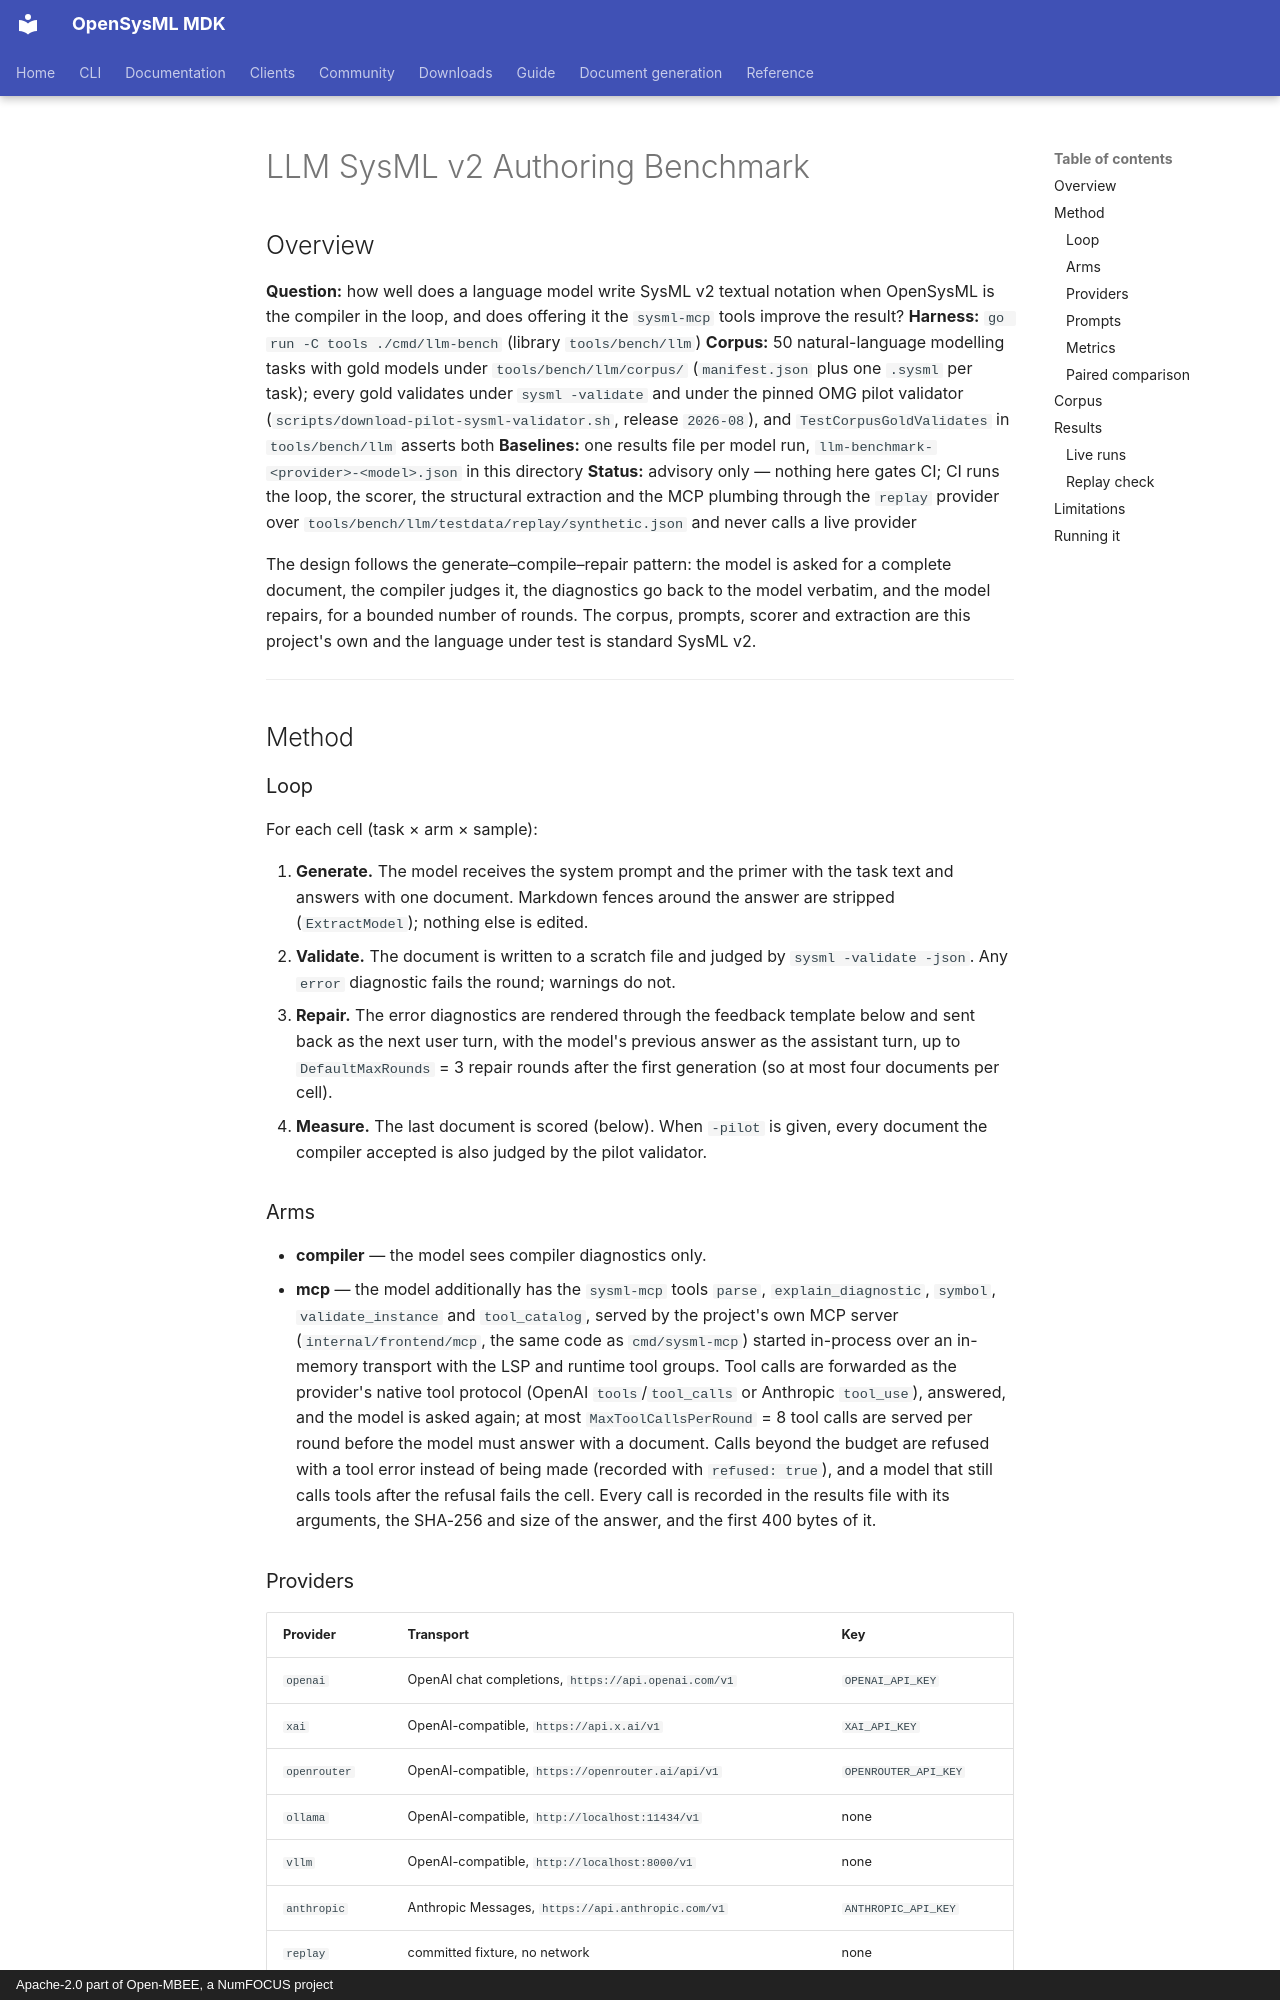

repository: Open-MBEE/OpenSysML · page: project/llm-benchmark/index.html · generator: mkdocs · copyright: Apache-2.0 part of Open-MBEE, a NumFOCUS project

# LLM SysML v2 Authoring Benchmark

## Overview

**Question:** how well does a language model write SysML v2 textual notation when OpenSysML is the compiler in the loop, and does offering it the `sysml-mcp` tools improve the result?
**Harness:** `go run -C tools ./cmd/llm-bench` (library `tools/bench/llm`)
**Corpus:** 50 natural-language modelling tasks with gold models under `tools/bench/llm/corpus/` (`manifest.json` plus one `.sysml` per task); every gold validates under `sysml -validate` and under the pinned OMG pilot validator (`scripts/download-pilot-sysml-validator.sh`, release `2026-08`), and `TestCorpusGoldValidates` in `tools/bench/llm` asserts both
**Baselines:** one results file per model run, `llm-benchmark-<provider>-<model>.json` in this directory
**Status:** advisory only — nothing here gates CI; CI runs the loop, the scorer, the structural extraction and the MCP plumbing through the `replay` provider over `tools/bench/llm/testdata/replay/synthetic.json` and never calls a live provider

The design follows the generate–compile–repair pattern: the model is asked for a complete
document, the compiler judges it, the diagnostics go back to the model verbatim, and the model
repairs, for a bounded number of rounds. The corpus, prompts, scorer and extraction are this
project's own and the language under test is standard SysML v2.

---

## Method

### Loop

For each cell (task × arm × sample):

1. **Generate.** The model receives the system prompt and the primer with the task text and
   answers with one document. Markdown fences around the answer are stripped
   (`ExtractModel`); nothing else is edited.
2. **Validate.** The document is written to a scratch file and judged by
   `sysml -validate -json`. Any `error` diagnostic fails the round; warnings do not.
3. **Repair.** The error diagnostics are rendered through the feedback template below and sent
   back as the next user turn, with the model's previous answer as the assistant turn, up to
   `DefaultMaxRounds` = 3 repair rounds after the first generation (so at most four documents
   per cell).
4. **Measure.** The last document is scored (below). When `-pilot` is given, every document the
   compiler accepted is also judged by the pilot validator.

### Arms

- **compiler** — the model sees compiler diagnostics only.
- **mcp** — the model additionally has the `sysml-mcp` tools `parse`, `explain_diagnostic`,
  `symbol`, `validate_instance` and `tool_catalog`, served by the project's own MCP server
  (`internal/frontend/mcp`, the same code as `cmd/sysml-mcp`) started in-process over an
  in-memory transport with the LSP and runtime tool groups. Tool calls are forwarded as the
  provider's native tool protocol (OpenAI `tools`/`tool_calls` or Anthropic `tool_use`), answered,
  and the model is asked again; at most `MaxToolCallsPerRound` = 8 tool calls are served per
  round before the model must answer with a document. Calls beyond the budget are refused with
  a tool error instead of being made (recorded with `refused: true`), and a model that still
  calls tools after the refusal fails the cell. Every call is recorded in the results file with
  its arguments, the SHA-256 and size of the answer, and the first 400 bytes of it.
